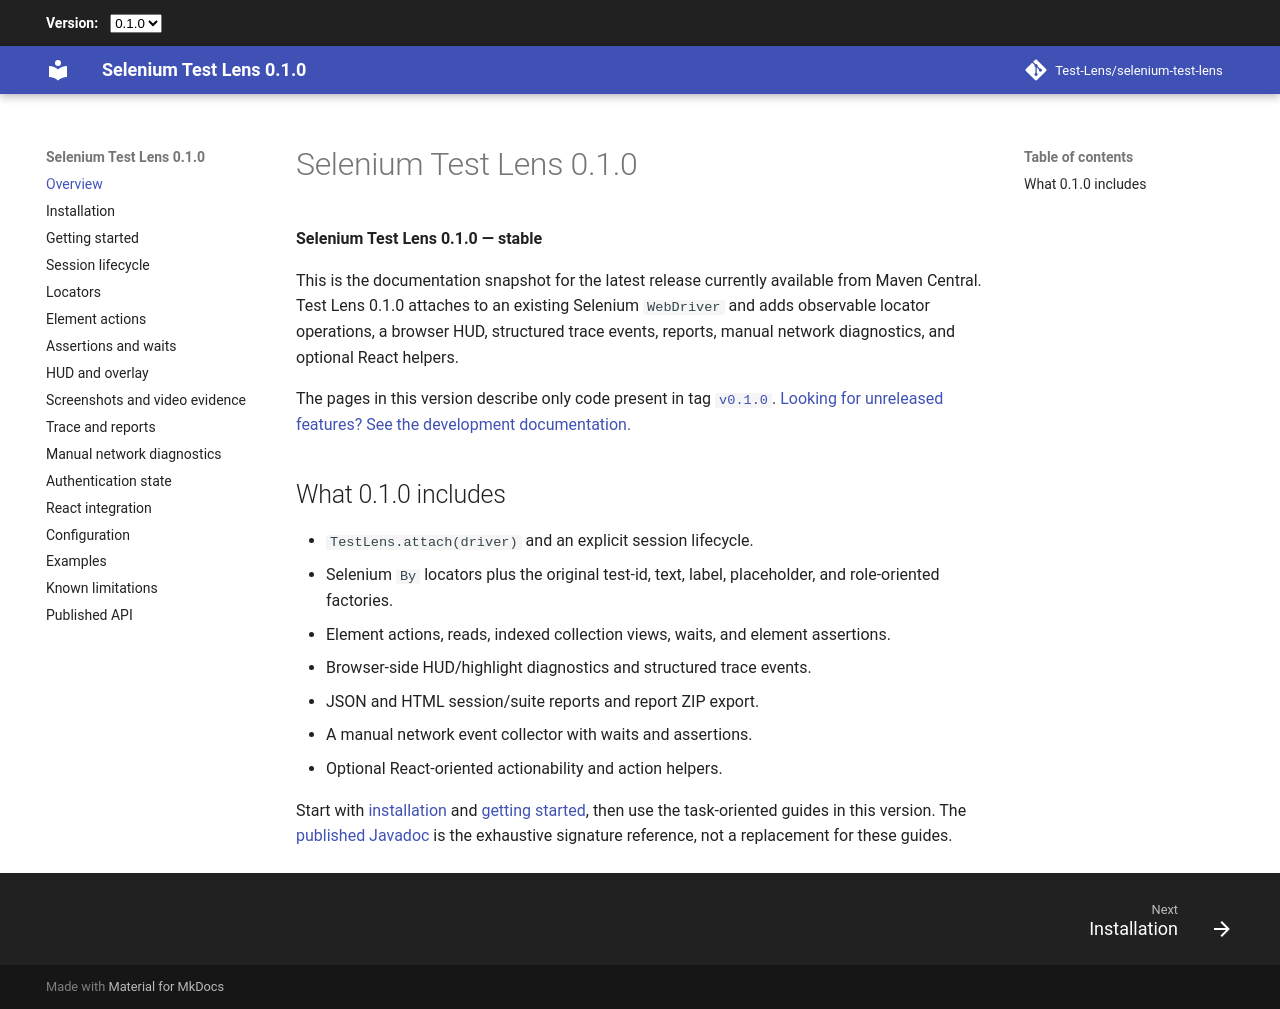

repository: Test-Lens/selenium-test-lens · page: 0.1.0/index.html · generator: mkdocs

# Test Lens

**Test Lens for Selenium 0.1.0 — stable**

This is the documentation snapshot for the latest release currently available from Maven Central. Test Lens 0.1.0 attaches to an existing Selenium `WebDriver` and adds observable locator operations, a browser HUD, structured trace events, reports, manual network diagnostics, and optional React helpers.

The pages in this version describe only code present in tag [`v0.1.0`](https://github.com/Test-Lens/selenium-test-lens/tree/v0.1.0). [Looking for unreleased features? See the development documentation.](https://test-lens.github.io/selenium-test-lens/dev/)

## What 0.1.0 includes

- `TestLens.attach(driver)` and an explicit session lifecycle.
- Selenium `By` locators plus the original test-id, text, label, placeholder, and role-oriented factories.
- Element actions, reads, indexed collection views, waits, and element assertions.
- Browser-side HUD/highlight diagnostics and structured trace events.
- JSON and HTML session/suite reports and report ZIP export.
- A manual network event collector with waits and assertions.
- Optional React-oriented actionability and action helpers.

Start with [installation](installation.md) and [getting started](getting-started.md), then use the task-oriented guides in this version. The [published Javadoc](https://javadoc.io/doc/io.github.test-lens/selenium-test-lens/0.1.0/) is the exhaustive signature reference, not a replacement for these guides.
